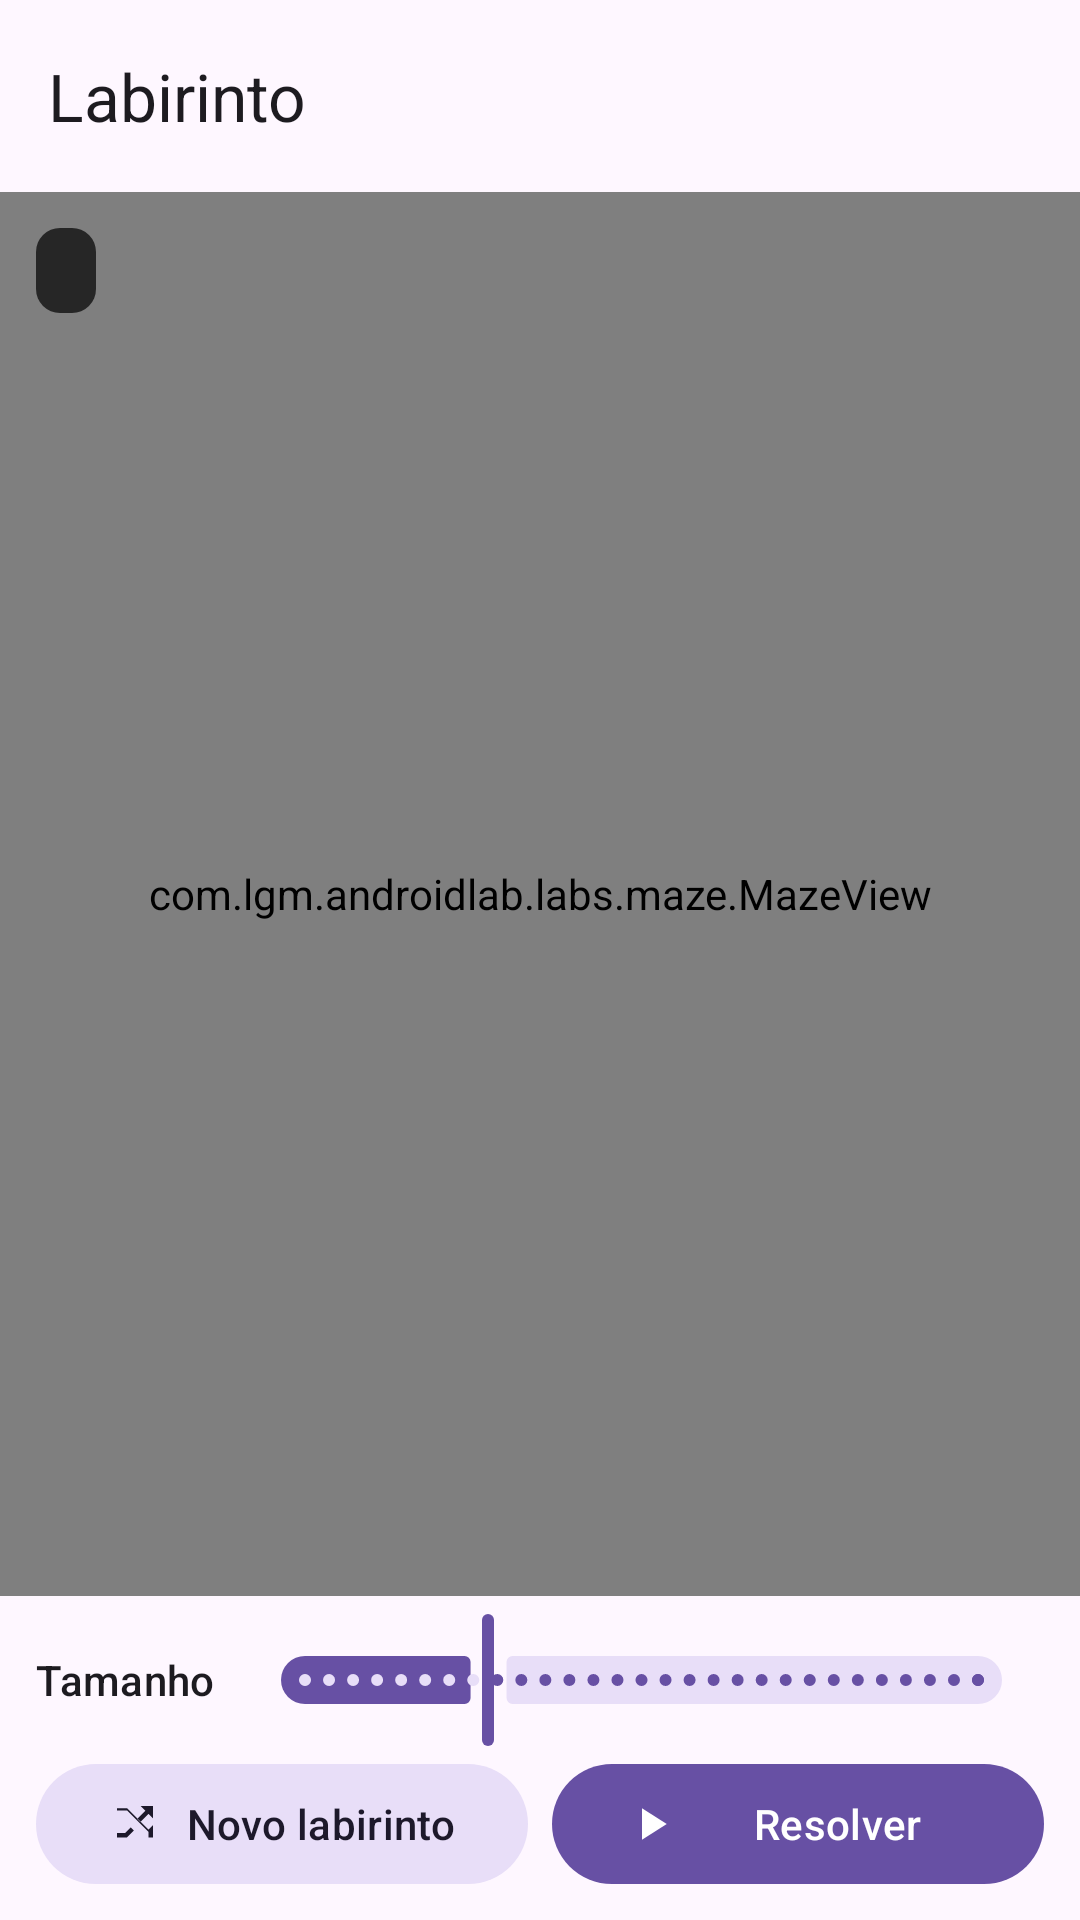

Produce the Android XML layout that renders to this screen, including the resource entries it uses.
<!-- AndroidManifest.xml: application theme Theme.AndroidLab -->
<!-- res/layout/activity_maze.xml -->
<?xml version="1.0" encoding="utf-8"?>
<LinearLayout xmlns:android="http://schemas.android.com/apk/res/android"
    xmlns:app="http://schemas.android.com/apk/res-auto"
    xmlns:tools="http://schemas.android.com/tools"
    android:layout_width="match_parent"
    android:layout_height="match_parent"
    android:orientation="vertical">

    <com.google.android.material.appbar.MaterialToolbar
        android:id="@+id/toolbar"
        android:layout_width="match_parent"
        android:layout_height="?attr/actionBarSize"
        app:title="@string/lab_maze_title" />

    <FrameLayout
        android:layout_width="match_parent"
        android:layout_height="0dp"
        android:layout_weight="1">

        <com.lgm.androidlab.labs.maze.MazeView
            android:id="@+id/mazeView"
            android:layout_width="match_parent"
            android:layout_height="match_parent" />

        <TextView
            android:id="@+id/statsText"
            android:layout_width="wrap_content"
            android:layout_height="wrap_content"
            android:layout_gravity="top|start"
            android:layout_margin="12dp"
            android:background="@drawable/bg_hud"
            android:fontFamily="monospace"
            android:paddingHorizontal="10dp"
            android:paddingVertical="6dp"
            android:textColor="@color/hud_text"
            android:textSize="12sp"
            tools:text="20×20 · 400 células" />
    </FrameLayout>

    <LinearLayout
        android:layout_width="match_parent"
        android:layout_height="wrap_content"
        android:gravity="center_vertical"
        android:orientation="horizontal"
        android:paddingHorizontal="12dp"
        android:paddingTop="4dp">

        <TextView
            android:layout_width="wrap_content"
            android:layout_height="wrap_content"
            android:text="@string/maze_size"
            android:textAppearance="?attr/textAppearanceLabelLarge" />

        <com.google.android.material.slider.Slider
            android:id="@+id/sizeSlider"
            android:layout_width="0dp"
            android:layout_height="wrap_content"
            android:layout_marginStart="8dp"
            android:layout_weight="1"
            android:contentDescription="@string/maze_size"
            android:stepSize="1"
            android:value="20"
            android:valueFrom="5"
            android:valueTo="60" />
    </LinearLayout>

    <LinearLayout
        android:layout_width="match_parent"
        android:layout_height="wrap_content"
        android:orientation="horizontal"
        android:paddingHorizontal="12dp"
        android:paddingBottom="8dp">

        <com.google.android.material.button.MaterialButton
            android:id="@+id/buttonGenerate"
            style="@style/Widget.Material3.Button.TonalButton"
            android:layout_width="0dp"
            android:layout_height="wrap_content"
            android:layout_weight="1"
            android:text="@string/maze_generate"
            app:icon="@drawable/ic_shuffle" />

        <com.google.android.material.button.MaterialButton
            android:id="@+id/buttonSolve"
            android:layout_width="0dp"
            android:layout_height="wrap_content"
            android:layout_marginStart="8dp"
            android:layout_weight="1"
            android:text="@string/maze_solve"
            app:icon="@drawable/ic_play" />
    </LinearLayout>

</LinearLayout>
<!-- resources referenced by this layout -->
<resources>
  <color name="hud_text">#FFF5F5F5</color>
  <!-- drawable bg_hud (drawable) -->
  <?xml version="1.0" encoding="utf-8"?>
  <shape xmlns:android="http://schemas.android.com/apk/res/android"
      android:shape="rectangle">
      <solid android:color="@color/hud_background" />
      <corners android:radius="8dp" />
  </shape>
  <!-- drawable ic_play (drawable) -->
  <?xml version="1.0" encoding="utf-8"?>
  <vector xmlns:android="http://schemas.android.com/apk/res/android"
      android:width="24dp"
      android:height="24dp"
      android:viewportWidth="24"
      android:viewportHeight="24"
      android:tint="?attr/colorControlNormal">
      <path
          android:pathData="M8,5V19L19,12Z"
          android:fillColor="#FFFFFFFF" />
  </vector>
  <!-- drawable ic_shuffle (drawable) -->
  <?xml version="1.0" encoding="utf-8"?>
  <vector xmlns:android="http://schemas.android.com/apk/res/android"
      android:width="24dp"
      android:height="24dp"
      android:viewportWidth="24"
      android:viewportHeight="24"
      android:tint="?attr/colorControlNormal">
      <path
          android:pathData="M14.5,4H20V9.5L18,7.5L14.4,11.1L13,9.7L16.6,6.1ZM4,6H8.5L18,15.5V18H20V12.5L18,14.5L9.3,5.8L8.5,5H4ZM4,18V16H7.6L10.1,13.5L11.5,14.9L8.4,18Z"
          android:fillColor="#FFFFFFFF" />
  </vector>
  <string name="lab_maze_title">Labirinto</string>
  <string name="maze_generate">Novo labirinto</string>
  <string name="maze_size">Tamanho</string>
  <string name="maze_solve">Resolver</string>
  <style name="Theme.AndroidLab" parent="Theme.Material3.DayNight.NoActionBar">
          <item name="colorPrimary">@color/md_theme_primary</item>
          <item name="colorOnPrimary">@color/md_theme_on_primary</item>
          <item name="colorPrimaryContainer">@color/md_theme_primary_container</item>
          <item name="colorOnPrimaryContainer">@color/md_theme_on_primary_container</item>
          <item name="colorSecondary">@color/md_theme_secondary</item>
          <item name="colorOnSecondary">@color/md_theme_on_secondary</item>
          <item name="colorSecondaryContainer">@color/md_theme_secondary_container</item>
          <item name="colorOnSecondaryContainer">@color/md_theme_on_secondary_container</item>
          <item name="colorTertiary">@color/md_theme_tertiary</item>
          <item name="colorOnTertiary">@color/md_theme_on_tertiary</item>
      </style>
  <color name="hud_background">#B3000000</color>
  <color name="md_theme_primary">#FF6750A4</color>
  <color name="md_theme_on_primary">#FFFFFFFF</color>
  <color name="md_theme_primary_container">#FFEADDFF</color>
  <color name="md_theme_on_primary_container">#FF21005D</color>
  <color name="md_theme_secondary">#FF625B71</color>
  <color name="md_theme_on_secondary">#FFFFFFFF</color>
  <color name="md_theme_secondary_container">#FFE8DEF8</color>
  <color name="md_theme_on_secondary_container">#FF1D192B</color>
  <color name="md_theme_tertiary">#FF7D5260</color>
  <color name="md_theme_on_tertiary">#FFFFFFFF</color>
</resources>
